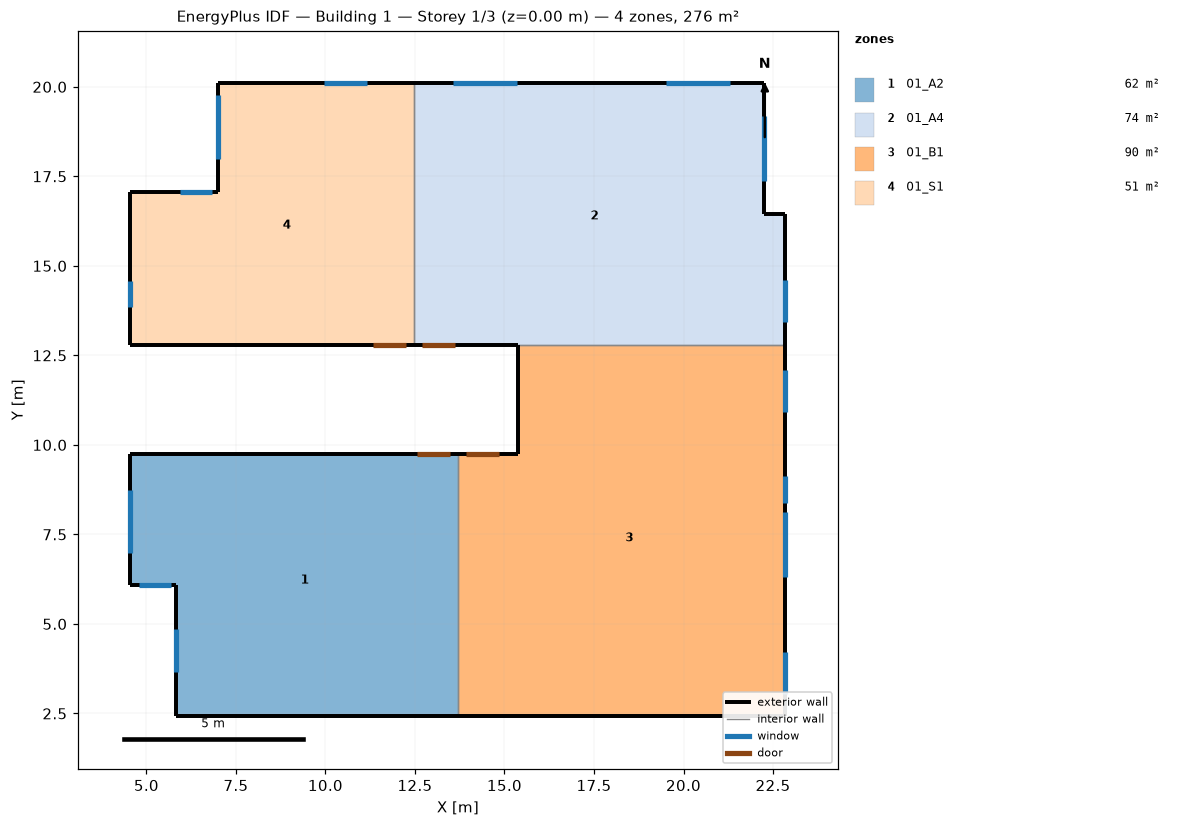
=== STOREY PLAN SPEC (per zone: floor XY polygon, exterior-wall plan segments, windows/doors) ===
zone 1: 01_A2  (62.2 m²)
  floor: (13.70, 9.74) (13.70, 2.42) (5.83, 2.42) (5.83, 6.08) (4.56, 6.08) (4.56, 9.74)
  exterior wall: (5.83, 6.08) – (5.83, 2.42)  [3.7 m]
    window: (5.83, 4.85) – (5.83, 3.65)  [1.8 m²]
  exterior wall: (4.56, 6.08) – (5.83, 6.08)  [1.3 m]
    window: (4.78, 6.08) – (5.70, 6.08)  [2.2 m²]
  exterior wall: (4.56, 9.74) – (4.56, 6.08)  [3.7 m]
    window: (4.56, 8.75) – (4.56, 6.97)  [2.8 m²]
  exterior wall: (13.70, 9.74) – (4.56, 9.74)  [9.1 m]
    door: (13.47, 9.74) – (12.56, 9.74)  [2.0 m²]
  exterior wall: (5.83, 2.42) – (13.70, 2.42)  [7.9 m]
  interior walls: 1
zone 2: 01_A4  (73.6 m²)
  floor: (22.23, 20.10) (22.23, 16.44) (22.84, 16.44) (22.84, 12.79) (12.48, 12.79) (12.48, 20.10)
  exterior wall: (22.84, 12.79) – (22.84, 16.44)  [3.7 m]
    window: (22.84, 13.42) – (22.84, 14.61)  [1.8 m²]
  exterior wall: (12.48, 12.79) – (15.38, 12.79)  [2.9 m]
    door: (12.71, 12.79) – (13.62, 12.79)  [2.0 m²]
  exterior wall: (22.23, 20.10) – (12.48, 20.10)  [9.8 m]
    window: (21.29, 20.10) – (19.52, 20.10)  [2.8 m²]
    window: (15.35, 20.10) – (13.57, 20.10)  [2.8 m²]
  exterior wall: (22.23, 16.44) – (22.23, 20.10)  [3.7 m]
    window: (22.23, 17.36) – (22.23, 19.19)  [4.5 m²]
  exterior wall: (22.84, 16.44) – (22.23, 16.44)  [0.6 m]
  interior walls: 2
zone 3: 01_B1  (89.7 m²)
  floor: (22.84, 12.79) (22.84, 2.42) (13.70, 2.42) (13.70, 9.74) (15.38, 9.74) (15.38, 12.79)
  exterior wall: (15.38, 12.79) – (15.38, 9.74)  [3.0 m]
  exterior wall: (22.84, 2.42) – (22.84, 12.79)  [10.4 m]
    window: (22.84, 6.31) – (22.84, 8.14)  [4.5 m²]
    window: (22.84, 3.03) – (22.84, 4.23)  [1.8 m²]
    window: (22.84, 8.39) – (22.84, 9.13)  [1.1 m²]
    window: (22.84, 10.91) – (22.84, 12.10)  [1.8 m²]
  exterior wall: (13.70, 2.42) – (22.84, 2.42)  [9.1 m]
  exterior wall: (15.38, 9.74) – (13.70, 9.74)  [1.7 m]
    door: (14.84, 9.74) – (13.93, 9.74)  [2.0 m²]
  interior walls: 2
zone 4: 01_S1  (50.5 m²)
  floor: (12.48, 20.10) (12.48, 12.79) (4.56, 12.79) (4.56, 17.05) (6.99, 17.05) (6.99, 20.10)
  exterior wall: (4.56, 17.05) – (4.56, 12.79)  [4.3 m]
    window: (4.56, 14.59) – (4.56, 13.85)  [1.1 m²]
  exterior wall: (6.99, 17.05) – (4.56, 17.05)  [2.4 m]
    window: (6.84, 17.05) – (5.93, 17.05)  [2.2 m²]
  exterior wall: (6.99, 20.10) – (6.99, 17.05)  [3.0 m]
    window: (6.99, 19.77) – (6.99, 17.99)  [2.8 m²]
  exterior wall: (12.48, 20.10) – (6.99, 20.10)  [5.5 m]
    window: (11.16, 20.10) – (9.97, 20.10)  [1.8 m²]
  exterior wall: (4.56, 12.79) – (12.48, 12.79)  [7.9 m]
    door: (11.34, 12.79) – (12.25, 12.79)  [2.0 m²]
  interior walls: 1

=== DERIVED (storey summary) ===
Building: Building 1
Storey: 1 of 3  (floor level z = 0.00 m)
Storey gross floor area: 276.0 m²
Zones on this storey: 4
  - 01_A2: floor 62.2 m²; exterior wall 25.6 m (85.8 m²); 3 window(s) 6.8 m²; WWR 8.0%; 1 door(s)
  - 01_A4: floor 73.6 m²; exterior wall 20.6 m (69.0 m²); 4 window(s) 11.8 m²; WWR 17.1%; 1 door(s)
  - 01_B1: floor 89.7 m²; exterior wall 24.2 m (81.2 m²); 4 window(s) 9.3 m²; WWR 11.4%; 1 door(s)
  - 01_S1: floor 50.5 m²; exterior wall 23.2 m (77.7 m²); 4 window(s) 8.0 m²; WWR 10.3%; 1 door(s)
Zone adjacency (shared interzone walls):
  - 01_A2 ↔ 01_B1
  - 01_A4 ↔ 01_B1
  - 01_A4 ↔ 01_S1